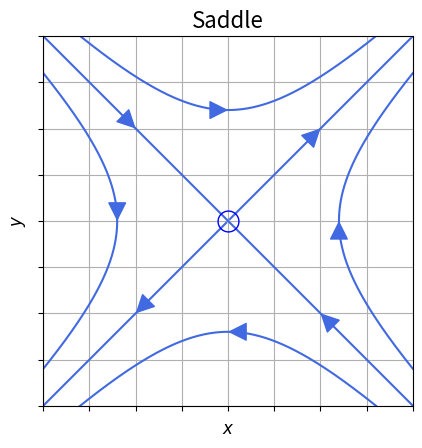

Python code for this plot:
import numpy as np
import matplotlib.pyplot as plt
from scipy.integrate import odeint

def add_arrow(line, position=None, direction='right', size=30, color=None):
    """
    add an arrow to a line.

    line:       Line2D object
    position:   x-position of the arrow. If None, mean of xdata is taken
    direction:  'left' or 'right'
    size:       size of the arrow in fontsize points
    color:      if None, line color is taken.
    """
    if color is None:
        color = line.get_color()

    xdata = line.get_xdata()
    ydata = line.get_ydata()

    if position is None:
        position = xdata.mean()
    # find closest index
    start_ind = np.argmin(np.absolute(xdata - position))
    if direction == 'right':
        end_ind = start_ind + 1
    else:
        end_ind = start_ind - 1

    line.axes.annotate('',
        xytext=(xdata[start_ind], ydata[start_ind]),
        xy=(xdata[end_ind], ydata[end_ind]),
        arrowprops=dict(arrowstyle="-|>", color=color),
        size=size
    )

# An unstable fixed point

def f(state ,t):
    x,y=state  # unpack state vector
    xdot=y
    ydot=x
    return xdot,ydot

t=np.arange(0.0,10.0,0.001)    # time steps

# Note that using plt.subplots below is equivalent to using
# fig = plt.figure and then ax = fig.add_subplot(111)

fig, ax = plt.subplots()

ax.grid()
#plt.axvline(0,color='black')
#plt.axhline(0,color='black')
#plt.axis('off')
ax.set_xticklabels([])
ax.set_yticklabels([])
ax.set_xlim([-1,1])
ax.set_ylim([-1,1])

# flow lines from different intitial conditions

initial1=[0.01,0.01]
states1=odeint(f,initial1,t)
flow1=ax.plot(states1[:,0],states1[:,1],color='royalblue')[0]
add_arrow(flow1,position=0.5)

initial1=[1,-1]
states1=odeint(f,initial1,t)
flow1=ax.plot(states1[:,0],states1[:,1],color='royalblue')[0]
add_arrow(flow1,position=0.5)

initial1=[-1,1]
states1=odeint(f,initial1,t)
flow1=ax.plot(states1[:,0],states1[:,1],color='royalblue')[0]
add_arrow(flow1,position=-0.5)

initial1=[-0.01,-0.01]
states1=odeint(f,initial1,t)
flow1=ax.plot(states1[:,0],states1[:,1],color='royalblue')[0]
add_arrow(flow1,position=-0.5)

initial1=[-1,0.8]
states1=odeint(f,initial1,t)
flow1=ax.plot(states1[:,0],states1[:,1],color='royalblue')[0]
add_arrow(flow1,position=-0.5)

initial1=[-0.8,1.0]
states1=odeint(f,initial1,t)
flow1=ax.plot(states1[:,0],states1[:,1],color='royalblue')[0]
add_arrow(flow1,position=0)

initial1=[1,-0.8]
states1=odeint(f,initial1,t)
flow1=ax.plot(states1[:,0],states1[:,1],color='royalblue')[0]
add_arrow(flow1,position=0.5)

initial1=[0.8,-1]
states1=odeint(f,initial1,t)
flow1=ax.plot(states1[:,0],states1[:,1],color='royalblue')[0]
add_arrow(flow1,position=0.0)


ax.set_xlabel("$x$",fontsize=12)
ax.set_ylabel("$y$",fontsize=12)

#ax.plot(0,0,'bo',markersize=15)
ax.plot(0,0,'bo',fillstyle='none',markersize=15)

ax.set_aspect('equal')

ax.set_title(r"Saddle",fontsize=16)

fig.savefig("2d-linear3.pdf")
plt.show()

